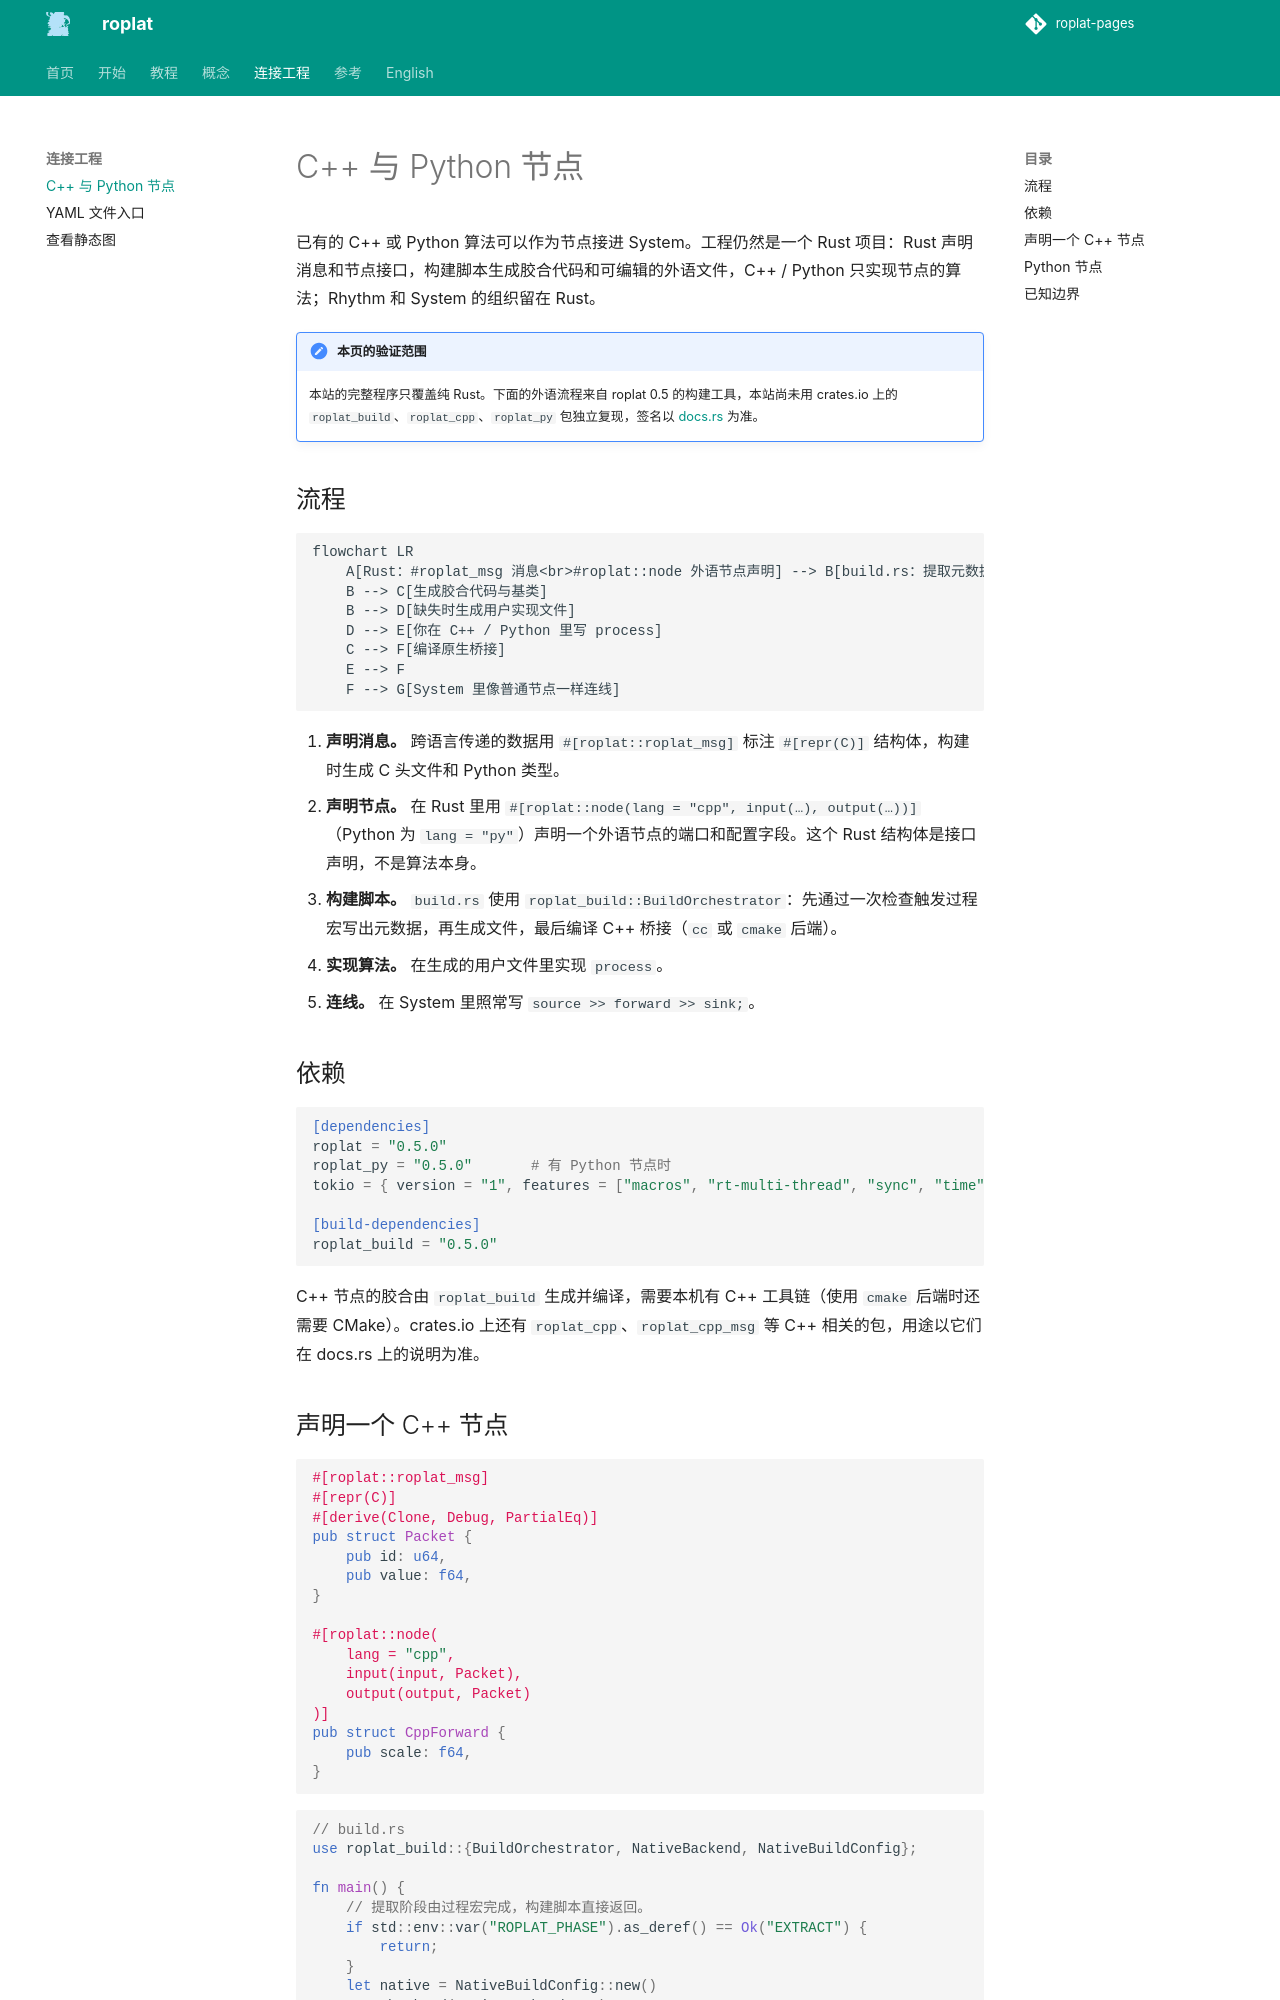

repository: Robot-Exp-Platform/roplat-pages · page: integrate/languages/index.html · generator: mkdocs

# C++ 与 Python 节点

已有的 C++ 或 Python 算法可以作为节点接进 System。工程仍然是一个 Rust 项目：Rust 声明消息和节点接口，构建脚本生成胶合代码和可编辑的外语文件，C++ / Python 只实现节点的算法；Rhythm 和 System 的组织留在 Rust。

!!! note "本页的验证范围"
    本站的完整程序只覆盖纯 Rust。下面的外语流程来自 roplat 0.5 的构建工具，本站尚未用 crates.io 上的 `roplat_build`、`roplat_cpp`、`roplat_py` 包独立复现，签名以 [docs.rs](https://docs.rs/roplat_build/0.5.0/roplat_build/) 为准。

## 流程

```mermaid
flowchart LR
    A[Rust：#roplat_msg 消息<br>#roplat::node 外语节点声明] --> B[build.rs：提取元数据]
    B --> C[生成胶合代码与基类]
    B --> D[缺失时生成用户实现文件]
    D --> E[你在 C++ / Python 里写 process]
    C --> F[编译原生桥接]
    E --> F
    F --> G[System 里像普通节点一样连线]
```

1. **声明消息。** 跨语言传递的数据用 `#[roplat::roplat_msg]` 标注 `#[repr(C)]` 结构体，构建时生成 C 头文件和 Python 类型。
2. **声明节点。** 在 Rust 里用 `#[roplat::node(lang = "cpp", input(…), output(…))]`（Python 为 `lang = "py"`）声明一个外语节点的端口和配置字段。这个 Rust 结构体是接口声明，不是算法本身。
3. **构建脚本。** `build.rs` 使用 `roplat_build::BuildOrchestrator`：先通过一次检查触发过程宏写出元数据，再生成文件，最后编译 C++ 桥接（`cc` 或 `cmake` 后端）。
4. **实现算法。** 在生成的用户文件里实现 `process`。
5. **连线。** 在 System 里照常写 `source >> forward >> sink;`。

## 依赖

```toml
[dependencies]
roplat = "0.5.0"
roplat_py = "0.5.0"       # 有 Python 节点时
tokio = { version = "1", features = ["macros", "rt-multi-thread", "sync", "time"] }

[build-dependencies]
roplat_build = "0.5.0"
```

C++ 节点的胶合由 `roplat_build` 生成并编译，需要本机有 C++ 工具链（使用 `cmake` 后端时还需要 CMake）。crates.io 上还有 `roplat_cpp`、`roplat_cpp_msg` 等 C++ 相关的包，用途以它们在 docs.rs 上的说明为准。
